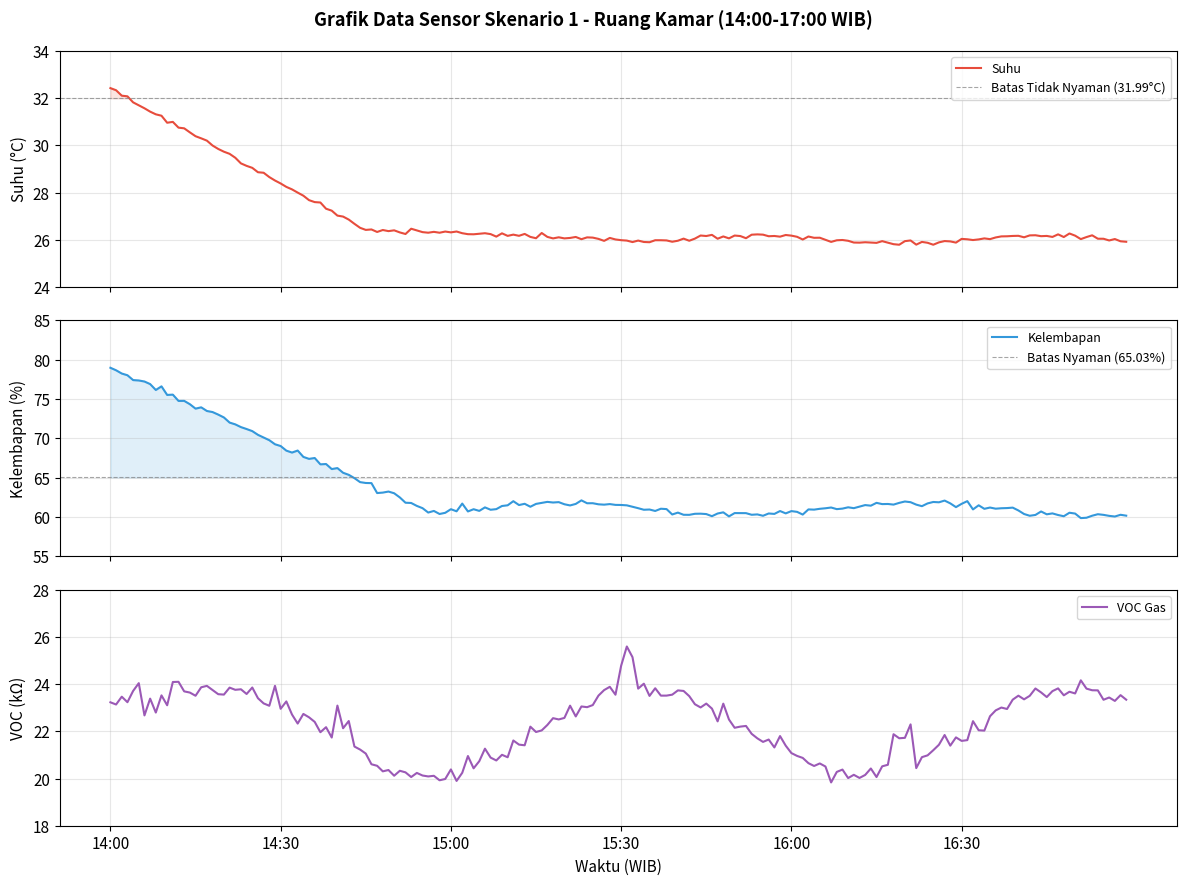
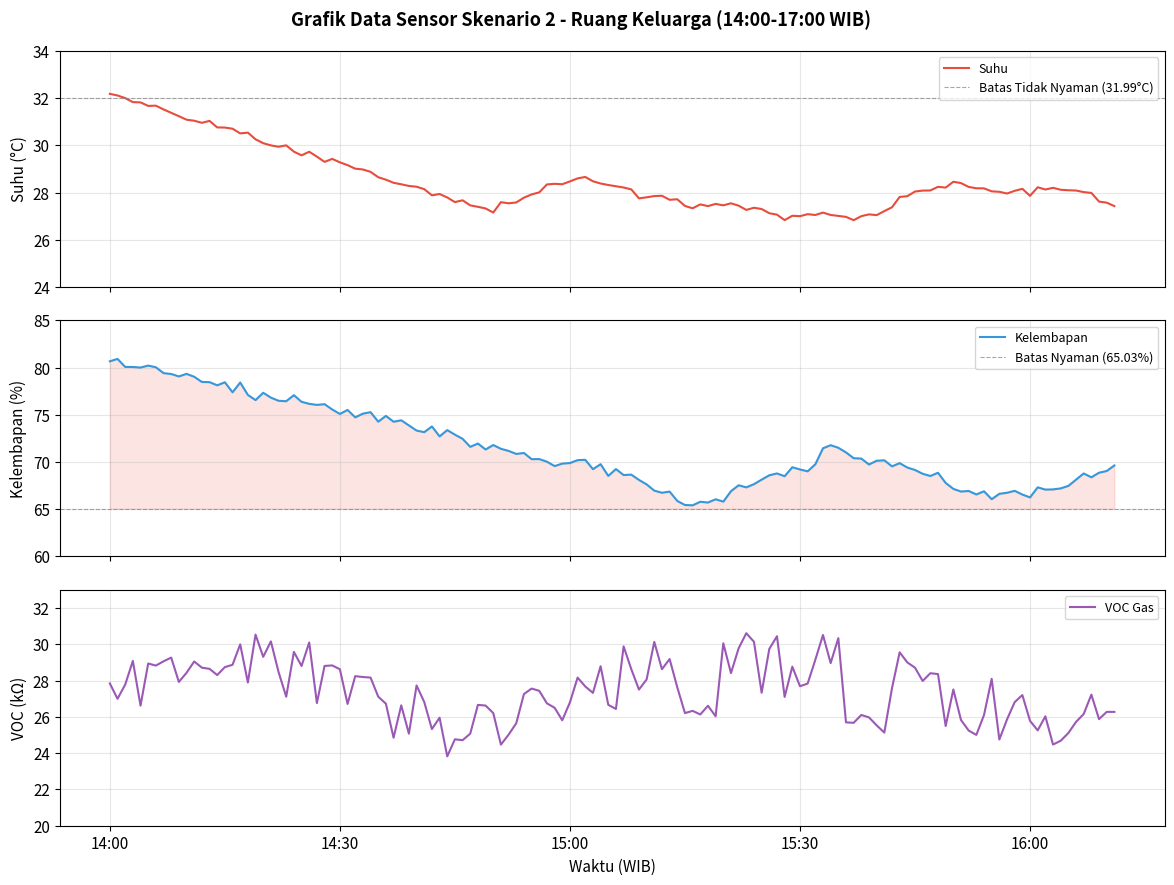
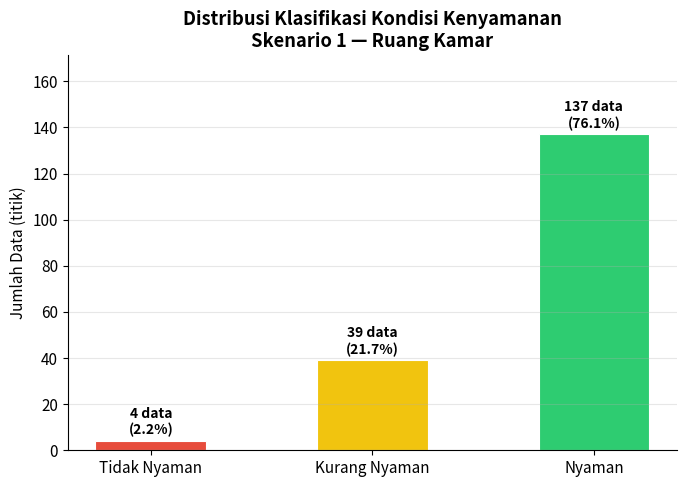
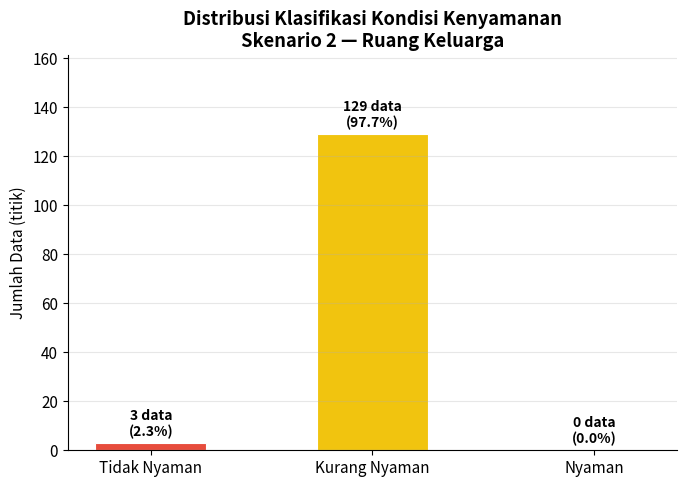
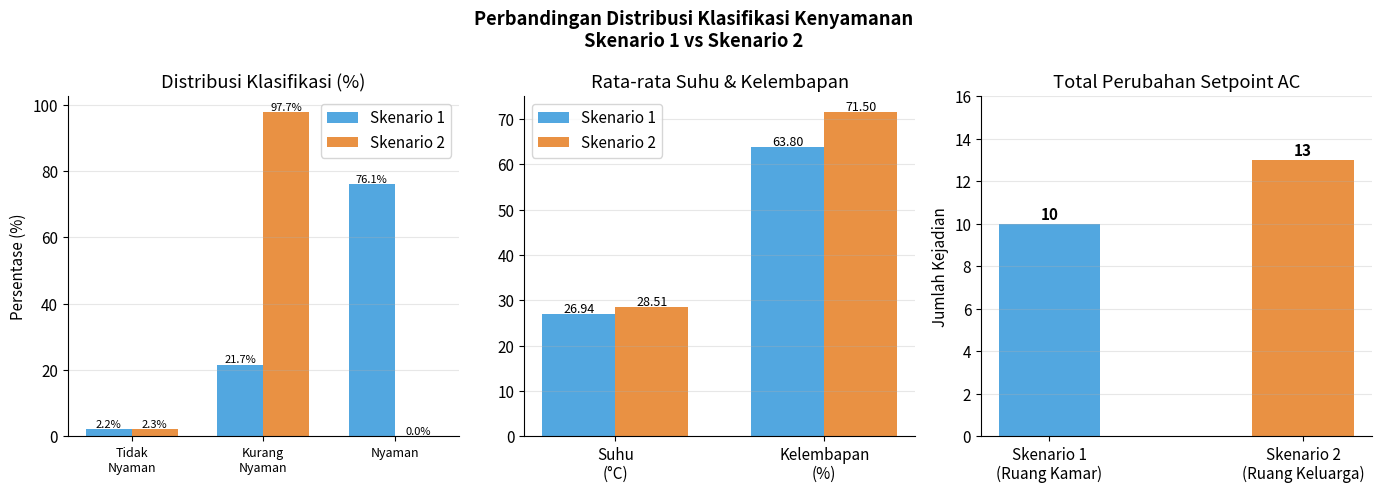

Recreate these plots in Python, in order.
import matplotlib
matplotlib.use('Agg')
import matplotlib.pyplot as plt
import matplotlib.patches as mpatches
import numpy as np

# Data Skenario 1
timestamps_s1 = list(range(0, 180))
s1_temp = [32.4248,32.3351,32.1043,32.0769,31.8213,31.6949,31.57,31.4277,31.314,31.2546,30.9577,30.9928,30.7495,30.7202,30.5495,30.3862,30.2958,30.1985,29.9916,29.8461,29.7297,29.6392,29.4742,29.234,29.1291,29.0453,28.8592,28.8375,28.6538,28.508,28.3829,28.2382,28.1324,27.9958,27.8649,27.6758,27.5931,27.5762,27.3125,27.2303,27.0207,26.9797,26.8522,26.6726,26.5033,26.4148,26.4338,26.3275,26.4101,26.3632,26.3967,26.3081,26.241,26.4649,26.394,26.3206,26.2958,26.3322,26.2951,26.345,26.3103,26.3467,26.2746,26.2336,26.2291,26.252,26.2739,26.2361,26.1302,26.2697,26.1618,26.2148,26.1643,26.2447,26.1182,26.0618,26.2838,26.1186,26.0549,26.1013,26.0554,26.0744,26.1154,26.021,26.0983,26.0883,26.0345,25.9503,26.075,26.0099,25.9794,25.9619,25.8999,25.9625,25.9029,25.8927,25.9772,25.9772,25.9689,25.9129,25.9559,26.0454,25.9551,26.0462,26.1768,26.1558,26.2042,26.0407,26.1377,26.0561,26.176,26.1544,26.0629,26.2116,26.2249,26.2136,26.1462,26.1572,26.1284,26.1988,26.172,26.1227,26.0072,26.135,26.08,26.0834,25.9934,25.9065,25.9751,25.987,25.9534,25.8792,25.8745,25.8916,25.8796,25.8655,25.938,25.8753,25.8095,25.7861,25.938,25.9675,25.7902,25.9057,25.8693,25.7867,25.8865,25.9418,25.9271,25.8764,26.0345,26.0172,25.9851,26.012,26.0549,26.0236,26.0952,26.1398,26.1447,26.1586,26.1646,26.1013,26.1822,26.1884,26.1489,26.1593,26.1171,26.2268,26.112,26.2631,26.1706,26.0245,26.1114,26.1859,26.0413,26.0395,25.9673,26.0276,25.9322,25.9123]
s1_hum = [78.9723,78.6538,78.2404,78.0226,77.4084,77.3587,77.2259,76.8989,76.1501,76.6102,75.5185,75.5571,74.7561,74.7647,74.3412,73.7783,73.9412,73.4787,73.342,73.0178,72.6553,72.0043,71.7773,71.4288,71.1835,70.9185,70.4451,70.0981,69.7628,69.2471,69.0214,68.4362,68.1926,68.4474,67.639,67.3904,67.4984,66.6928,66.7351,66.0923,66.2191,65.6229,65.3598,64.9398,64.4307,64.3228,64.3032,63.0423,63.1,63.2323,63.0157,62.4848,61.8123,61.7797,61.4066,61.1214,60.5633,60.7686,60.3792,60.5299,60.9897,60.7209,61.7041,60.7013,60.9863,60.7738,61.219,60.9189,60.9972,61.3959,61.4847,62.0076,61.5164,61.6765,61.3002,61.6624,61.7912,61.92,61.8397,61.887,61.6179,61.4672,61.6597,62.112,61.7451,61.7491,61.611,61.5665,61.6395,61.5372,61.5265,61.48,61.304,61.1176,60.9184,60.9487,60.7651,61.0479,61.0019,60.3167,60.5551,60.2791,60.2713,60.4054,60.419,60.3696,60.1001,60.4412,60.5905,60.0744,60.4953,60.4843,60.4874,60.2805,60.327,60.1517,60.4446,60.3901,60.7554,60.4557,60.7463,60.6511,60.3056,60.9626,60.9337,61.0391,61.1075,61.2036,60.9972,61.0648,61.2304,61.1201,61.3099,61.5132,61.4373,61.7968,61.6375,61.6531,61.574,61.7927,61.9688,61.8798,61.5712,61.3736,61.7248,61.9074,61.8669,62.0853,61.7295,61.2528,61.6731,62.0137,60.9614,61.4845,61.0377,61.1991,61.0551,61.1096,61.1335,61.1892,60.8288,60.3783,60.1541,60.2578,60.7004,60.3387,60.4549,60.249,60.0942,60.5396,60.4326,59.857,59.9022,60.1596,60.351,60.2695,60.1418,60.059,60.2796,60.1664]
s1_voc = [23.231,23.138,23.469,23.236,23.712,24.043,22.676,23.387,22.797,23.525,23.106,24.092,24.1,23.695,23.644,23.509,23.868,23.928,23.751,23.575,23.558,23.854,23.761,23.783,23.584,23.858,23.404,23.185,23.084,23.929,22.956,23.269,22.713,22.33,22.738,22.595,22.401,21.963,22.177,21.738,23.092,22.131,22.438,21.356,21.228,21.058,20.605,20.54,20.305,20.361,20.119,20.329,20.262,20.064,20.238,20.128,20.089,20.116,19.926,19.981,20.386,19.899,20.244,20.954,20.433,20.735,21.266,20.887,20.766,21.006,20.902,21.613,21.438,21.41,22.199,21.973,22.04,22.271,22.559,22.505,22.569,23.089,22.632,23.055,23.025,23.114,23.514,23.749,23.888,23.553,24.783,25.597,25.144,23.811,24.021,23.502,23.827,23.514,23.515,23.555,23.736,23.713,23.493,23.149,23.013,23.177,22.964,22.423,23.174,22.502,22.152,22.201,22.229,21.894,21.704,21.553,21.653,21.318,21.8,21.393,21.079,20.959,20.874,20.652,20.532,20.64,20.51,19.835,20.281,20.38,20.02,20.158,20.025,20.152,20.426,20.063,20.518,20.583,21.878,21.707,21.725,22.295,20.442,20.906,20.983,21.2,21.432,21.845,21.394,21.744,21.596,21.628,22.432,22.046,22.032,22.64,22.889,23.009,22.948,23.343,23.512,23.357,23.506,23.817,23.65,23.454,23.705,23.822,23.528,23.679,23.606,24.163,23.811,23.742,23.737,23.339,23.435,23.29,23.535,23.342]

# Data Skenario 2
s2_temp = [32.1822,32.113,32.0014,31.8318,31.8192,31.6712,31.6807,31.5219,31.379,31.235,31.0865,31.0421,30.9536,31.0358,30.759,30.7529,30.7043,30.5061,30.5373,30.2552,30.0903,29.9978,29.9394,29.9991,29.7319,29.5754,29.7281,29.521,29.299,29.4246,29.279,29.1596,29.0101,28.9765,28.876,28.6475,28.5443,28.4109,28.3489,28.277,28.2454,28.142,27.8804,27.9364,27.7891,27.5939,27.6699,27.455,27.3932,27.3245,27.1507,27.5899,27.5427,27.5786,27.7804,27.9179,28.0055,28.3419,28.3687,28.3505,28.4701,28.5985,28.6588,28.4774,28.3812,28.318,28.2644,28.212,28.1321,27.7531,27.7956,27.8488,27.8619,27.6911,27.7137,27.4303,27.3307,27.4976,27.4234,27.5166,27.4565,27.5427,27.4412,27.2614,27.3543,27.2997,27.1221,27.0612,26.8298,27.0135,26.9971,27.0819,27.047,27.1485,27.0487,27.0102,26.9671,26.8269,26.9971,27.0731,27.0409,27.2118,27.3746,27.8122,27.844,28.0412,28.0811,28.0868,28.2404,28.2083,28.4562,28.3995,28.2364,28.1797,28.1756,28.0498,28.0298,27.9574,28.0713,28.1562,27.8584,28.2224,28.1267,28.1988,28.1162,28.0956,28.0845,28.0167,27.9825,27.6155,27.5693,27.4245]
s2_hum = [80.6623,80.9185,80.0694,80.0612,79.9997,80.2096,80.0329,79.4124,79.3179,79.0607,79.3333,79.0268,78.4755,78.4553,78.1172,78.4439,77.3783,78.4157,77.1013,76.5514,77.3299,76.8138,76.4798,76.4348,77.0737,76.3694,76.1588,76.0439,76.1197,75.5554,75.0858,75.5071,74.7244,75.1174,75.2741,74.2674,74.8806,74.2601,74.4118,73.8696,73.3255,73.1529,73.7603,72.7061,73.374,72.8919,72.4496,71.598,71.9491,71.3177,71.7913,71.3902,71.1674,70.8487,70.9492,70.2931,70.3015,70.024,69.5595,69.8233,69.8819,70.1904,70.2229,69.2325,69.7605,68.5204,69.2439,68.6119,68.6548,68.0957,67.6188,66.9583,66.7341,66.8576,65.8674,65.436,65.4038,65.7795,65.7,66.0423,65.7937,66.8956,67.5272,67.3054,67.644,68.1248,68.5846,68.7812,68.4868,69.4373,69.2027,69.0043,69.7482,71.4475,71.7727,71.5008,71.01,70.3956,70.3551,69.727,70.128,70.1723,69.5314,69.8715,69.4056,69.1475,68.746,68.5101,68.8536,67.7729,67.1444,66.8631,66.9221,66.551,66.8893,66.0479,66.6226,66.7342,66.938,66.5439,66.2422,67.308,67.0709,67.0891,67.1976,67.4613,68.1166,68.7779,68.3727,68.8577,69.0408,69.6254]
s2_voc = [27.841,26.993,27.775,29.081,26.616,28.939,28.823,29.058,29.264,27.923,28.426,29.05,28.709,28.644,28.302,28.74,28.867,29.994,27.89,30.531,29.305,30.157,28.471,27.107,29.578,28.801,30.097,26.758,28.804,28.832,28.622,26.71,28.242,28.194,28.163,27.112,26.723,24.848,26.633,25.072,27.729,26.817,25.325,25.952,23.822,24.763,24.712,25.075,26.658,26.621,26.209,24.469,25.017,25.647,27.255,27.559,27.432,26.744,26.499,25.811,26.798,28.162,27.673,27.32,28.787,26.661,26.435,29.882,28.628,27.502,28.059,30.131,28.624,29.183,27.626,26.206,26.329,26.13,26.611,26.03,30.055,28.41,29.776,30.608,30.135,27.328,29.742,30.441,27.096,28.765,27.686,27.832,29.14,30.51,28.962,30.337,25.696,25.67,26.103,25.969,25.532,25.131,27.58,29.554,28.998,28.708,27.975,28.403,28.356,25.492,27.507,25.823,25.244,25.004,26.099,28.093,24.751,25.856,26.81,27.2,25.78,25.253,26.029,24.473,24.682,25.107,25.72,26.158,27.223,25.872,26.273,26.273]

def classify(temp, hum):
    if hum <= 65.03:
        return 'Nyaman'
    elif temp <= 31.99:
        return 'Kurang Nyaman'
    else:
        return 'Tidak Nyaman'

s1_labels = [classify(t, h) for t, h in zip(s1_temp, s1_hum)]
s2_labels = [classify(t, h) for t, h in zip(s2_temp, s2_hum)]

# Label tick sumbu X (setiap 30 menit = 30 data)
def get_xticks(n):
    ticks = list(range(0, n, 30))
    labels_tick = []
    for t in ticks:
        h = 14 + t // 60
        m = t % 60
        labels_tick.append(f'{h:02d}:{m:02d}')
    return ticks, labels_tick

COLORS = {'Nyaman': '#2ecc71', 'Kurang Nyaman': '#f1c40f', 'Tidak Nyaman': '#e74c3c'}
plt.rcParams.update({'font.size': 11, 'font.family': 'sans-serif'})

# ============================================================
# GRAFIK 1: Time-series Skenario 1
# ============================================================
fig, axes = plt.subplots(3, 1, figsize=(12, 9), sharex=True)
fig.suptitle('Grafik Data Sensor Skenario 1 - Ruang Kamar (14:00-17:00 WIB)', fontsize=13, fontweight='bold', y=0.98)

x = list(range(len(s1_temp)))
ticks, tlabels = get_xticks(len(s1_temp))

# Suhu
axes[0].plot(x, s1_temp, color='#e74c3c', linewidth=1.5, label='Suhu')
axes[0].axhline(y=31.99, color='gray', linestyle='--', linewidth=0.8, alpha=0.7, label='Batas Tidak Nyaman (31.99°C)')
axes[0].set_ylabel('Suhu (°C)')
axes[0].set_ylim(24, 34)
axes[0].legend(fontsize=9, loc='upper right')
axes[0].grid(True, alpha=0.3)
axes[0].fill_between(x, s1_temp, 31.99, where=[t > 31.99 for t in s1_temp], alpha=0.15, color='#e74c3c')

# Kelembapan
axes[1].plot(x, s1_hum, color='#3498db', linewidth=1.5, label='Kelembapan')
axes[1].axhline(y=65.03, color='gray', linestyle='--', linewidth=0.8, alpha=0.7, label='Batas Nyaman (65.03%)')
axes[1].set_ylabel('Kelembapan (%)')
axes[1].set_ylim(55, 85)
axes[1].legend(fontsize=9, loc='upper right')
axes[1].grid(True, alpha=0.3)
axes[1].fill_between(x, s1_hum, 65.03, where=[h > 65.03 for h in s1_hum], alpha=0.15, color='#3498db')

# VOC
axes[2].plot(x, s1_voc, color='#9b59b6', linewidth=1.5, label='VOC Gas')
axes[2].set_ylabel('VOC (kΩ)')
axes[2].set_xlabel('Waktu (WIB)')
axes[2].set_ylim(18, 28)
axes[2].legend(fontsize=9, loc='upper right')
axes[2].grid(True, alpha=0.3)
axes[2].set_xticks(ticks)
axes[2].set_xticklabels(tlabels)

plt.tight_layout()
plt.savefig(r'c:\Users\Ikhsan\Documents\TA_v1\scratch\grafik_sensor_skenario1.png', dpi=150, bbox_inches='tight')
plt.close()
print('Grafik sensor skenario 1 selesai')

# ============================================================
# GRAFIK 2: Time-series Skenario 2
# ============================================================
fig, axes = plt.subplots(3, 1, figsize=(12, 9), sharex=True)
fig.suptitle('Grafik Data Sensor Skenario 2 - Ruang Keluarga (14:00-17:00 WIB)', fontsize=13, fontweight='bold', y=0.98)

x2 = list(range(len(s2_temp)))
ticks2, tlabels2 = get_xticks(len(s2_temp))

axes[0].plot(x2, s2_temp, color='#e74c3c', linewidth=1.5, label='Suhu')
axes[0].axhline(y=31.99, color='gray', linestyle='--', linewidth=0.8, alpha=0.7, label='Batas Tidak Nyaman (31.99°C)')
axes[0].set_ylabel('Suhu (°C)')
axes[0].set_ylim(24, 34)
axes[0].legend(fontsize=9, loc='upper right')
axes[0].grid(True, alpha=0.3)

axes[1].plot(x2, s2_hum, color='#3498db', linewidth=1.5, label='Kelembapan')
axes[1].axhline(y=65.03, color='gray', linestyle='--', linewidth=0.8, alpha=0.7, label='Batas Nyaman (65.03%)')
axes[1].set_ylabel('Kelembapan (%)')
axes[1].set_ylim(60, 85)
axes[1].legend(fontsize=9, loc='upper right')
axes[1].grid(True, alpha=0.3)
axes[1].fill_between(x2, s2_hum, 65.03, where=[h > 65.03 for h in s2_hum], alpha=0.15, color='#e74c3c')

axes[2].plot(x2, s2_voc, color='#9b59b6', linewidth=1.5, label='VOC Gas')
axes[2].set_ylabel('VOC (kΩ)')
axes[2].set_xlabel('Waktu (WIB)')
axes[2].set_ylim(20, 33)
axes[2].legend(fontsize=9, loc='upper right')
axes[2].grid(True, alpha=0.3)
axes[2].set_xticks(ticks2)
axes[2].set_xticklabels(tlabels2)

plt.tight_layout()
plt.savefig(r'c:\Users\Ikhsan\Documents\TA_v1\scratch\grafik_sensor_skenario2.png', dpi=150, bbox_inches='tight')
plt.close()
print('Grafik sensor skenario 2 selesai')

# ============================================================
# GRAFIK 3: Distribusi Klasifikasi Skenario 1 (Bar)
# ============================================================
s1_counts = {k: s1_labels.count(k) for k in ['Tidak Nyaman', 'Kurang Nyaman', 'Nyaman']}
s1_pct = {k: v/len(s1_labels)*100 for k, v in s1_counts.items()}

fig, ax = plt.subplots(figsize=(7, 5))
labels_bar = ['Tidak Nyaman', 'Kurang Nyaman', 'Nyaman']
values = [s1_counts[k] for k in labels_bar]
colors = [COLORS[k] for k in labels_bar]
bars = ax.bar(labels_bar, values, color=colors, edgecolor='white', linewidth=0.8, width=0.5)
for bar, v, k in zip(bars, values, labels_bar):
    pct = s1_pct[k]
    ax.text(bar.get_x() + bar.get_width()/2, bar.get_height() + 1.5,
            f'{v} data\n({pct:.1f}%)', ha='center', va='bottom', fontsize=10, fontweight='bold')
ax.set_ylabel('Jumlah Data (titik)')
ax.set_title('Distribusi Klasifikasi Kondisi Kenyamanan\nSkenario 1 — Ruang Kamar', fontweight='bold')
ax.set_ylim(0, max(values) * 1.25)
ax.grid(axis='y', alpha=0.3)
ax.spines['top'].set_visible(False)
ax.spines['right'].set_visible(False)
plt.tight_layout()
plt.savefig(r'c:\Users\Ikhsan\Documents\TA_v1\scratch\distribusi_skenario1.png', dpi=150, bbox_inches='tight')
plt.close()
print('Distribusi skenario 1 selesai')

# ============================================================
# GRAFIK 4: Distribusi Klasifikasi Skenario 2 (Bar)
# ============================================================
s2_counts = {k: s2_labels.count(k) for k in ['Tidak Nyaman', 'Kurang Nyaman', 'Nyaman']}
s2_pct = {k: v/len(s2_labels)*100 for k, v in s2_counts.items()}

fig, ax = plt.subplots(figsize=(7, 5))
values2 = [s2_counts[k] for k in labels_bar]
bars2 = ax.bar(labels_bar, values2, color=colors, edgecolor='white', linewidth=0.8, width=0.5)
for bar, v, k in zip(bars2, values2, labels_bar):
    pct = s2_pct[k]
    ax.text(bar.get_x() + bar.get_width()/2, bar.get_height() + 1.5,
            f'{v} data\n({pct:.1f}%)', ha='center', va='bottom', fontsize=10, fontweight='bold')
ax.set_ylabel('Jumlah Data (titik)')
ax.set_title('Distribusi Klasifikasi Kondisi Kenyamanan\nSkenario 2 — Ruang Keluarga', fontweight='bold')
ax.set_ylim(0, max(values2) * 1.25)
ax.grid(axis='y', alpha=0.3)
ax.spines['top'].set_visible(False)
ax.spines['right'].set_visible(False)
plt.tight_layout()
plt.savefig(r'c:\Users\Ikhsan\Documents\TA_v1\scratch\distribusi_skenario2.png', dpi=150, bbox_inches='tight')
plt.close()
print('Distribusi skenario 2 selesai')

# ============================================================
# GRAFIK 5: Perbandingan kedua skenario (grouped bar)
# ============================================================
fig, axes = plt.subplots(1, 3, figsize=(14, 5))
fig.suptitle('Perbandingan Distribusi Klasifikasi Kenyamanan\nSkenario 1 vs Skenario 2', fontweight='bold')

cats = ['Tidak Nyaman', 'Kurang Nyaman', 'Nyaman']
pct1 = [s1_pct[k] for k in cats]
pct2 = [s2_pct[k] for k in cats]

x_pos = np.arange(len(cats))
width = 0.35

bars_s1 = axes[0].bar(x_pos - width/2, pct1, width, label='Skenario 1', color='#3498db', alpha=0.85)
bars_s2 = axes[0].bar(x_pos + width/2, pct2, width, label='Skenario 2', color='#e67e22', alpha=0.85)
axes[0].set_ylabel('Persentase (%)')
axes[0].set_title('Distribusi Klasifikasi (%)')
axes[0].set_xticks(x_pos)
axes[0].set_xticklabels(['Tidak\nNyaman', 'Kurang\nNyaman', 'Nyaman'], fontsize=9)
axes[0].legend()
axes[0].grid(axis='y', alpha=0.3)
for bar in bars_s1:
    axes[0].text(bar.get_x()+bar.get_width()/2, bar.get_height()+0.5, f'{bar.get_height():.1f}%', ha='center', fontsize=8)
for bar in bars_s2:
    axes[0].text(bar.get_x()+bar.get_width()/2, bar.get_height()+0.5, f'{bar.get_height():.1f}%', ha='center', fontsize=8)

# Rata-rata suhu & kelembapan
params = ['Suhu\n(°C)', 'Kelembapan\n(%)']
val1 = [26.94, 63.80]
val2 = [28.51, 71.50]
x2_pos = np.arange(len(params))
b1 = axes[1].bar(x2_pos - width/2, val1, width, label='Skenario 1', color='#3498db', alpha=0.85)
b2 = axes[1].bar(x2_pos + width/2, val2, width, label='Skenario 2', color='#e67e22', alpha=0.85)
axes[1].set_title('Rata-rata Suhu & Kelembapan')
axes[1].set_xticks(x2_pos)
axes[1].set_xticklabels(params)
axes[1].legend()
axes[1].grid(axis='y', alpha=0.3)
for bar in b1:
    axes[1].text(bar.get_x()+bar.get_width()/2, bar.get_height()+0.3, f'{bar.get_height():.2f}', ha='center', fontsize=9)
for bar in b2:
    axes[1].text(bar.get_x()+bar.get_width()/2, bar.get_height()+0.3, f'{bar.get_height():.2f}', ha='center', fontsize=9)

# Total setpoint changes
scenarios = ['Skenario 1\n(Ruang Kamar)', 'Skenario 2\n(Ruang Keluarga)']
setpoints = [10, 13]
bar_colors = ['#3498db', '#e67e22']
b3 = axes[2].bar(scenarios, setpoints, color=bar_colors, alpha=0.85, width=0.4)
axes[2].set_title('Total Perubahan Setpoint AC')
axes[2].set_ylabel('Jumlah Kejadian')
axes[2].grid(axis='y', alpha=0.3)
for bar in b3:
    axes[2].text(bar.get_x()+bar.get_width()/2, bar.get_height()+0.2, str(int(bar.get_height())), ha='center', fontsize=11, fontweight='bold')
axes[2].set_ylim(0, 16)

for ax in axes:
    ax.spines['top'].set_visible(False)
    ax.spines['right'].set_visible(False)

plt.tight_layout()
plt.savefig(r'c:\Users\Ikhsan\Documents\TA_v1\scratch\perbandingan_skenario.png', dpi=150, bbox_inches='tight')
plt.close()
print('Grafik perbandingan selesai')
print('Semua grafik tersimpan di folder scratch/')
